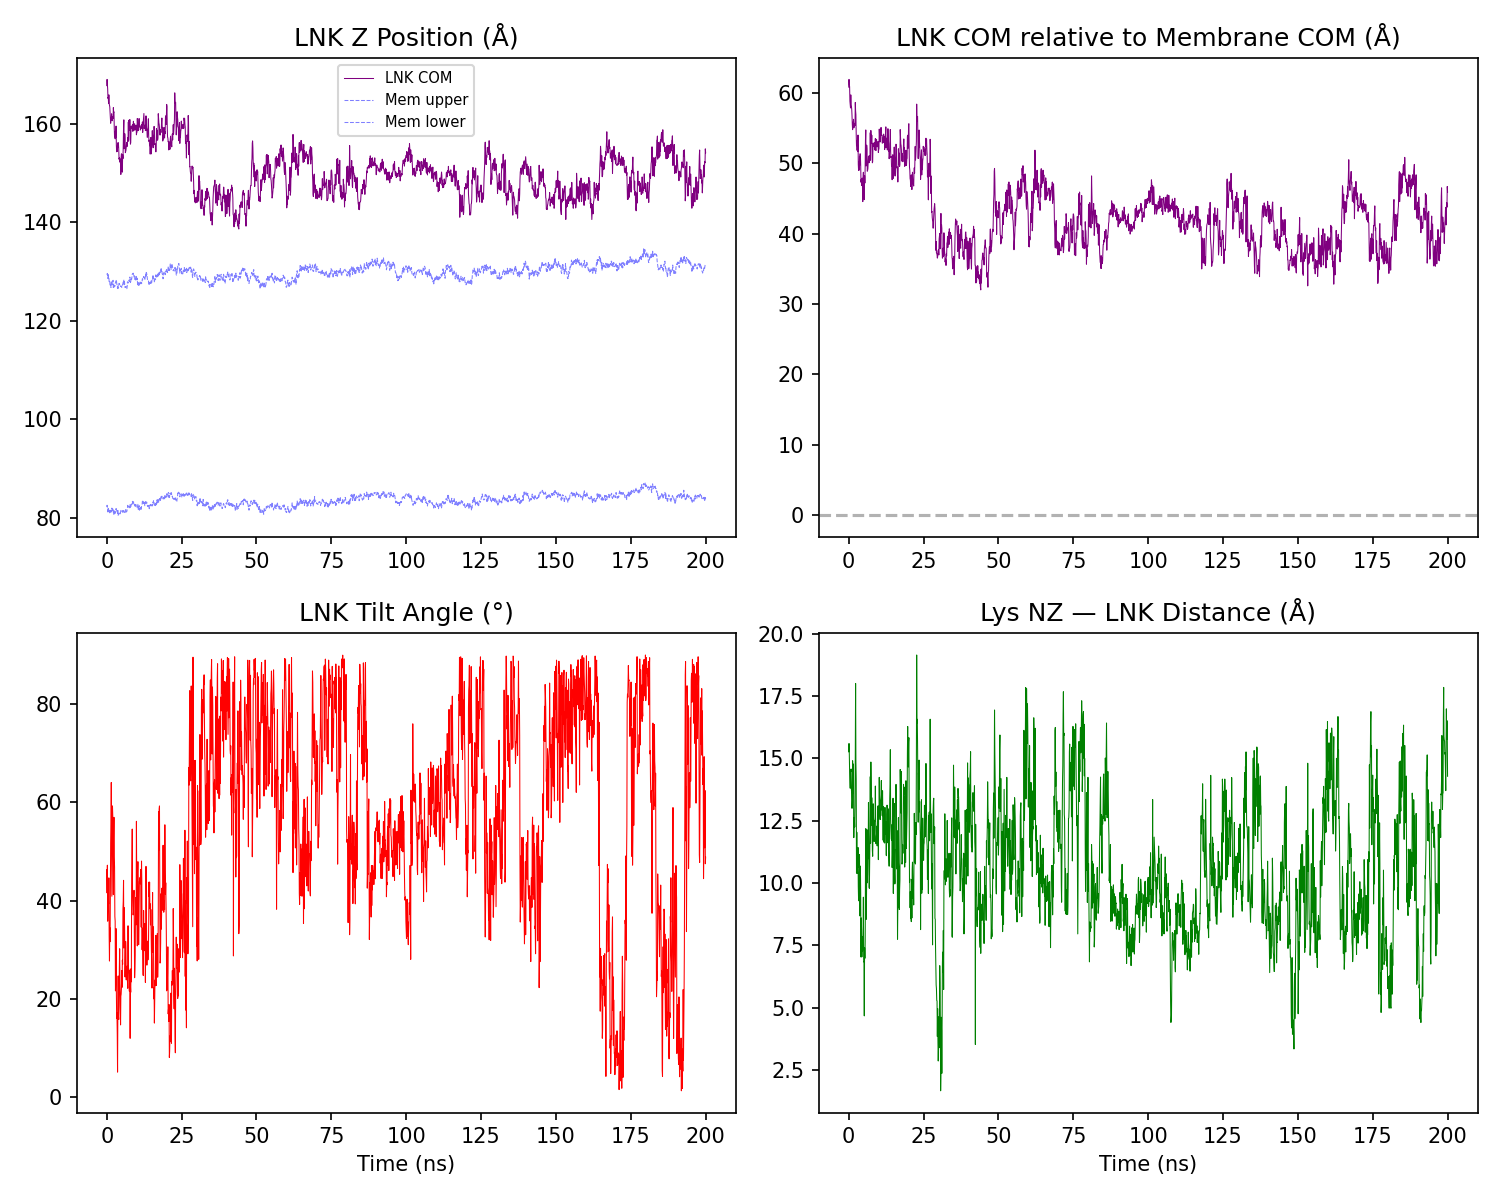

Data behind this chart, as committed beside it:
Time_ns, LNK_COM_z_A, LNK_Head_z_A, LNK_Tail_z_A, Mem_Upper_z_A, Mem_Lower_z_A, Mem_COM_z_A, LNK_Tilt_deg, LysNZ_LNK_Dist_A, LNK_COM_rel_mem_A
0.0, 167.8, 156, 173.4, 129.5, 82.26, 107, 46.3, 15.27, 60.82
0.1, 169, 156.7, 175.6, 129.5, 82.56, 107.1, 41.55, 15.6, 61.91
0.2, 167.9, 156.4, 173.5, 129.6, 82.16, 106.8, 47.2, 15.17, 61.15
0.3, 167.1, 154.7, 175.9, 128.8, 81.22, 106.2, 35.81, 14.49, 60.87
0.4, 165.2, 153.4, 174, 128.6, 81.28, 106.4, 39.14, 14.15, 58.83
0.5, 165.4, 152.9, 173.4, 129.5, 81.94, 107, 42.31, 13.8, 58.4
0.6, 164.2, 151.2, 173.4, 128.7, 81.39, 106.3, 39.28, 14.52, 57.85
0.7, 165.9, 154.3, 172.3, 128.8, 81.17, 106.2, 44.62, 14.46, 59.71
0.8, 164.2, 151, 174.4, 127.9, 81.41, 105.9, 32.84, 14.57, 58.3
0.9, 163.9, 151.5, 174.6, 128.1, 81.04, 105.8, 27.7, 13.73, 58.08
1.0, 163.5, 151, 172.7, 128, 81.7, 105.8, 34.48, 13.62, 57.7
1.1, 162.2, 151.7, 171.9, 127.1, 81.16, 105.5, 31.63, 12.99, 56.78
1.2, 161, 147.9, 169.8, 127, 81.5, 105.5, 42.02, 13.31, 55.5
1.3, 160.1, 148.3, 166.8, 127.3, 81.67, 105.4, 51.78, 14.91, 54.77
1.4, 161.1, 150.9, 164.7, 126.8, 81.17, 105.3, 56.02, 13.6, 55.82
1.5, 160.8, 151.2, 162.3, 127.8, 81.46, 105.7, 64.03, 14.78, 55.1
1.6, 162.1, 151.5, 167.6, 128.1, 81.53, 105.8, 51.1, 14.11, 56.24
1.7, 161.2, 149.6, 168.1, 128.1, 81.99, 106.2, 40.89, 11.82, 55.02
1.8, 160.6, 149.9, 165.1, 127.4, 81.49, 105.5, 49.1, 12.63, 55.14
1.9, 161.1, 151, 164.4, 127.8, 81.91, 105.8, 59.26, 12.55, 55.35
2.0, 161.4, 150.9, 164.3, 128.1, 81.79, 105.8, 57.24, 12.24, 55.66
2.1, 161.1, 149.8, 165.7, 128.2, 81.68, 105.8, 53.5, 13.1, 55.35
2.2, 163.3, 150.2, 173.7, 126.6, 80.89, 104.7, 41.21, 15.15, 58.64
2.3, 162.4, 150.3, 171.3, 127.4, 80.75, 104.9, 52.72, 18.01, 57.43
2.4, 162.5, 153, 168.9, 127.6, 81.6, 105.6, 56.95, 14.84, 56.9
2.5, 159.2, 149.5, 166.2, 126.9, 81.26, 105, 48.9, 14.17, 54.17
2.6, 157.4, 149.8, 166.1, 127, 80.82, 104.9, 46.82, 10.4, 52.5
2.7, 158, 149, 166.8, 127.1, 81.4, 104.9, 36.77, 12.03, 53.05
2.8, 157, 147.4, 166.7, 127.2, 80.96, 105.2, 35.84, 10.38, 51.83
2.9, 158.5, 144.4, 169.3, 127.7, 81.35, 105.3, 21.63, 10.8, 53.22
3.0, 157.3, 147, 169.3, 128, 81.71, 105.6, 23.85, 10.61, 51.65
3.1, 159.6, 147.7, 166.8, 128, 81.91, 105.6, 34.3, 11.42, 54.01
3.2, 155.7, 146.8, 166.7, 128.3, 81.85, 105.9, 21.58, 9.85, 49.82
3.3, 154.4, 145.3, 167.5, 127.7, 81.21, 105.4, 16.06, 9.284, 48.97
3.4, 155.4, 145.7, 168.2, 127.4, 81.36, 105.2, 17.13, 10.42, 50.22
3.5, 154.5, 145.3, 166.6, 127.1, 81.4, 105.4, 12.84, 10.17, 49.03
3.6, 156.1, 142.9, 166.8, 126.6, 80.87, 105.1, 5.102, 11.14, 51.01
3.7, 155.3, 147.5, 166.6, 127.3, 81.52, 105.6, 17.89, 8.678, 49.74
3.8, 156.2, 146.4, 170.5, 126.7, 80.55, 104.9, 24.67, 10.3, 51.35
3.9, 155.9, 144.1, 166.3, 126.7, 80.75, 104.7, 16.52, 10.68, 51.12
4.0, 154.8, 142.5, 165.5, 127.2, 80.69, 105.1, 15.8, 9.61, 49.76
4.1, 152.8, 146.5, 165.2, 127.6, 80.99, 105.5, 18.35, 7.026, 47.31
4.2, 153.1, 144.3, 166.1, 127.5, 80.94, 105.4, 26.33, 8.595, 47.71
4.3, 152.3, 144, 164.2, 127.5, 80.92, 105.4, 30.2, 8.104, 46.86
4.4, 152.6, 144, 165.3, 127.3, 80.71, 105.2, 23.6, 7.032, 47.4
4.5, 152.9, 144, 164, 127.3, 80.75, 105, 20.18, 7.845, 47.89
4.6, 151.8, 143.4, 163.5, 127, 81.21, 105.1, 14.7, 7.249, 46.67
4.7, 149.7, 140.8, 161.9, 127.2, 81.52, 105.2, 20.57, 7.418, 44.55
4.8, 153.3, 145.2, 164.7, 127.1, 81.48, 105.2, 20.94, 7.905, 48.04
4.9, 153.9, 143.7, 166.3, 127, 81.27, 105.2, 22.27, 9.428, 48.72
5.0, 152.1, 144.5, 163.8, 126.8, 81.38, 105.1, 25.77, 6.831, 47.04
5.1, 151.8, 144.2, 163.4, 127.3, 81.45, 105.3, 22.34, 6.842, 46.51
5.2, 150.2, 145.1, 162, 127.2, 81.29, 105.4, 27.87, 4.664, 44.83
5.3, 153.8, 146.2, 162.7, 127.4, 81.16, 105.6, 27.02, 7.405, 48.25
5.4, 153, 149.2, 163.6, 127.6, 81.66, 105.8, 38.2, 6.974, 47.19
5.5, 155.5, 151.6, 164, 127.9, 81.29, 105.8, 39.85, 7.652, 49.67
5.6, 159.2, 150.6, 164.7, 127.5, 81.41, 105.8, 44.12, 10.53, 53.31
5.7, 160.8, 151.5, 170.2, 128.4, 81.41, 106.1, 30.36, 12.18, 54.73
5.8, 155, 149.7, 161.3, 127.3, 80.94, 105.4, 38.57, 8.533, 49.62
5.9, 155.7, 150.6, 166.2, 128, 80.94, 105.6, 36.66, 8.97, 50.13
... 1,941 more rows
